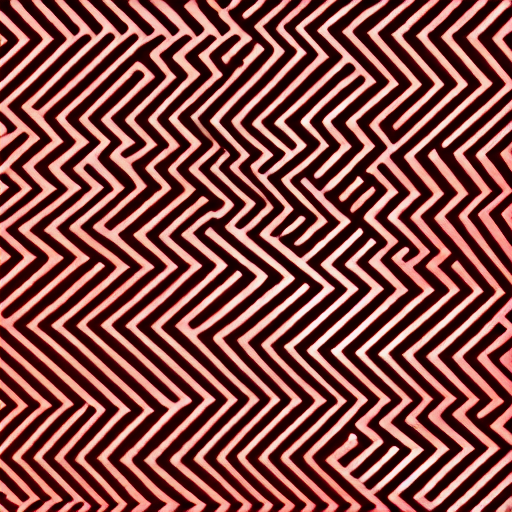
Generation parameters embedded in this image by AUTOMATIC1111 Stable Diffusion web UI or a fork of it (Forge, ...) (PNG 'parameters' text chunk):
crimson rectangles forming a chaotic grid
Steps: 20, Sampler: DPM++ 2M, Schedule type: Karras, CFG scale: 7, Seed: 2708972964, Size: 512x512, Model hash: fe4efff1e1, Model: sd-v1-4, Version: v1.10.1